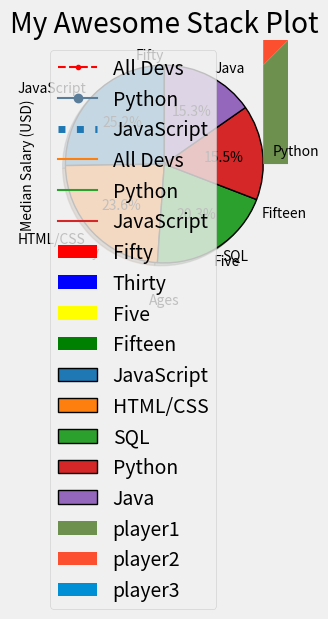

Write the Python code that produced this figure.
#@title
# Start by importing pyplot from matplotlib as plt.
# (Most of the Matplotlib utilities lie under the pyplot submodule, and are usually imported under the plt alias.)
# Type your import statement under this line.


# The lists below are sample data about ages and average salaries for software developers.
# Uncomment the dev_x and dev_y lists.

#dev_x = [25, 26, 27, 28, 29, 30, 31, 32, 33, 34, 35]

#dev_y = [38496, 42000, 46752, 49320, 53200,
#         56000, 62316, 64928, 67317, 68748, 73752]

# Pyplot offers many different types of graphs and charts.
# To plot a line graph, we will use the plot function.
# plot takes many different optional keyword arguments that we will use later.
# For now, we will just enter the 2 required positional arguments: (x values, y values).
# Uncomment the line below.

#plt.plot(dev_x, dev_y)

# To graph the plot, you need to call plt.show()
# Uncomment plt.show() line at the bottom and run the code before you uncomment the labels and title.

# The output should show a graph with a line and numbers on the axes, but not labels.
# We can use the xlabel(), ylabel() and title() functions to add these descriptions.
# Uncomment the lines below and run the code again.

#plt.xlabel('Ages')
#plt.ylabel('Median Salary (USD)')
#plt.title('Median Salary (USD) by Age')

#plt.show()

from matplotlib import pyplot as plt

dev_x = [25, 26, 27, 28, 29, 30, 31, 32, 33, 34, 35]

all_dev_y = [38496, 42000, 46752, 49320, 53200,
         56000, 62316, 64928, 67317, 68748, 73752]
plt.plot(dev_x, all_dev_y, color='red', linestyle='--', marker='.', label='All Devs')
# linestyle gives options other than the default solid line
# marker creates a dot, box... at the x value points

# Median Python Developer Salaries by Age
py_dev_y = [45372, 48876, 53850, 57287, 63016,
            65998, 70003, 70000, 71496, 75370, 83640]
plt.plot(dev_x, py_dev_y, color='#5a7d9a', marker='o', label='Python')
# colors can be strings or hex colors

# Median JavaScript Developer Salaries by Age
js_dev_y = [37810, 43515, 46823, 49293, 53437,
            56373, 62375, 66674, 68745, 68746, 74583]
plt.plot(dev_x, js_dev_y, linestyle=':', linewidth=5, label='JavaScript')
# linewidth lets you make the line thicker

plt.xlabel('Ages')
plt.ylabel('Median Salary (USD)')
plt.title('Median Salary (USD) by Age')
plt.legend()
# legend() creates a legend for the lines
# legends also have **kwargs that provide additional options

plt.show()

import matplotlib

matplotlib.style.available

from matplotlib import pyplot as plt

# Run the code to see the default style.
# Then uncomment the line below to see the 'classic' style.

#plt.style.use('classic')

# After you see the classic style, try some of the other styles.
# Leave the code set to the style you like.

dev_x = [25, 26, 27, 28, 29, 30, 31, 32, 33, 34, 35]

all_dev_y = [38496, 42000, 46752, 49320, 53200,
         56000, 62316, 64928, 67317, 68748, 73752]
plt.plot(dev_x, all_dev_y, label='All Devs')


# Median Python Developer Salaries by Age
py_dev_y = [45372, 48876, 53850, 57287, 63016,
            65998, 70003, 70000, 71496, 75370, 83640]
plt.plot(dev_x, py_dev_y, label='Python')


# Median JavaScript Developer Salaries by Age
js_dev_y = [37810, 43515, 46823, 49293, 53437,
            56373, 62375, 66674, 68745, 68746, 74583]
plt.plot(dev_x, js_dev_y, label='JavaScript')


plt.xlabel('Ages')
plt.ylabel('Median Salary (USD)')
plt.title('Median Salary (USD) by Age')
plt.legend()

plt.show()

from matplotlib import pyplot as plt

slices = [50, 30, 5, 15]
labels = ['Fifty', 'Thirty', 'Five', 'Fifteen']
colors = ['red', 'blue', 'yellow', 'green']

plt.pie(slices, labels=labels, colors=colors)

plt.title('My Awesome Pie Chart')
plt.tight_layout()
plt.show()

from matplotlib import pyplot as plt

# You can use the same list of styles for pie charts as list graphs.
# If you want change the style, uncomment the line below.
#plt.style.use('seaborn')
# If you want more style options, use the list we made earlier in the bar graph section.

# Language Popularity
slices = [59219, 55466, 47544, 36443, 35917]
labels = ['JavaScript', 'HTML/CSS', 'SQL', 'Python', 'Java']

# You can set the colors similarly to our 1st pie.
# These colors will override the style colors.
# If you uncomment the colors, you will have to add the kwarg colors=colors.
#colors = ['#24ed59', '#24eded', '#ed7e24', '#e3ed24', '#b325a9']

# Explode will push slices out a percentage of the radius length.
# Explode of 0.5 will push out half the length of the radius.
# If you uncomment explode, you will need to add explode=explode the plt.pie
#explode = [0, 0, 0, 0.1, 0]

plt.pie(slices, labels=labels, shadow=True, startangle=90, autopct='%1.1f%%', wedgeprops={'edgecolor':'black'})

plt.title('Most Popular Programming Languages')
plt.tight_layout()
plt.show()

from matplotlib import pyplot as plt

plt.style.use("fivethirtyeight")


minutes = [1, 2, 3, 4, 5, 6, 7, 8, 9]

player1 = [1, 2, 3, 3, 4, 4, 4, 4, 5]
player2 = [1, 1, 1, 1, 2, 2, 2, 3, 4]
player3 = [1, 1, 1, 1, 2, 2, 3, 3, 3]

labels = ['player1', 'player2', 'player3']
colors = ['#6d904f', '#fc4f30', '#008fd5']

plt.stackplot(minutes, player1, player2, player3, labels=labels, colors=colors)

plt.legend(loc='upper left')


plt.title("My Awesome Stack Plot")
plt.tight_layout()
plt.show()


years = [2018, 2019, 2020, 2021, 2022]

bitcoin_high = [17712, 13796, 20244, 68789, 48086]

bitcoin_low = [3191, 3391, 4106, 28722, 15599]


votes = [145, 7, 94, 26, 10, 85]

candidates = ['Tomi', 'Anton', 'Janine', 'Gina', 'Keith', 'Alexa']